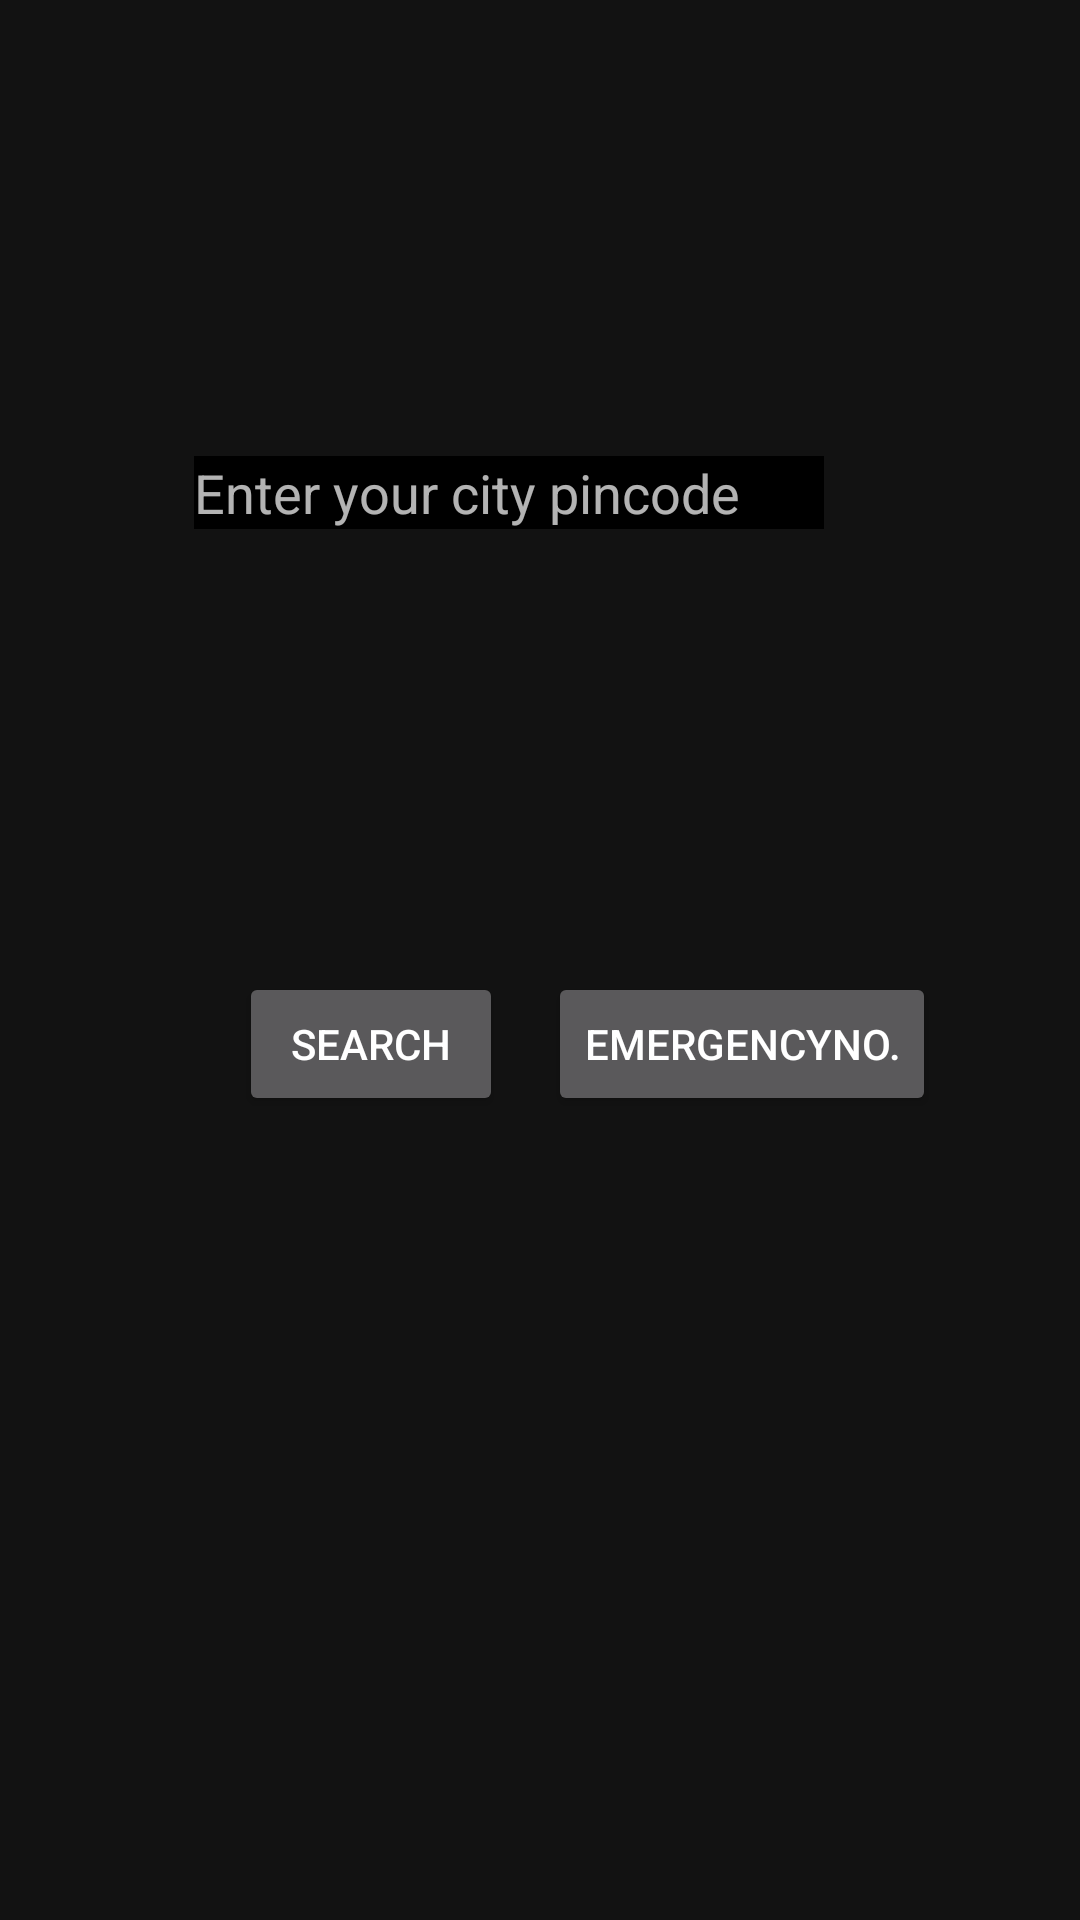

Layout XML and referenced resources for this Android screen:
<!-- AndroidManifest.xml: application theme Theme.CrimeDetection -->
<!-- res/layout/content.xml -->
<?xml version="1.0" encoding="utf-8"?>
<androidx.constraintlayout.widget.ConstraintLayout xmlns:android="http://schemas.android.com/apk/res/android"
    xmlns:app="http://schemas.android.com/apk/res-auto"
    xmlns:tools="http://schemas.android.com/tools"
    android:layout_width="match_parent"
    android:layout_height="match_parent">

    <EditText
        android:id="@+id/editTextNumber"
        android:layout_width="wrap_content"
        android:layout_height="wrap_content"
        android:layout_marginTop="152dp"
        android:layout_marginBottom="151dp"
        android:background="@color/black"
        android:ems="10"
        android:hint="Enter your city pincode"
        android:inputType="number"
        app:layout_constraintBottom_toTopOf="@+id/button2"
        app:layout_constraintEnd_toEndOf="parent"
        app:layout_constraintHorizontal_bias="0.432"
        app:layout_constraintStart_toStartOf="parent"
        app:layout_constraintTop_toTopOf="parent"
        app:layout_constraintVertical_bias="0.0" />

    <Button
        android:id="@+id/button"
        android:layout_width="wrap_content"
        android:layout_height="wrap_content"
        android:layout_marginTop="324dp"
        android:text="search"
        app:layout_constraintEnd_toStartOf="@+id/button2"
        app:layout_constraintHorizontal_bias="0.841"
        app:layout_constraintStart_toStartOf="parent"
        app:layout_constraintTop_toTopOf="parent" />

    <Button
        android:id="@+id/button2"
        android:layout_width="wrap_content"
        android:layout_height="wrap_content"
        android:layout_marginEnd="48dp"
        android:layout_marginRight="48dp"
        android:text="emergencyNo."
        app:layout_constraintBaseline_toBaselineOf="@+id/button"
        app:layout_constraintEnd_toEndOf="parent" />

</androidx.constraintlayout.widget.ConstraintLayout>
<!-- resources referenced by this layout -->
<resources>
  <color name="black">#FF000000</color>
  <style name="Theme.CrimeDetection" parent="Theme.MaterialComponents.NoActionBar">
          
          <item name="colorPrimary">@color/purple_500</item>
          <item name="colorPrimaryVariant">@color/purple_700</item>
          <item name="colorOnPrimary">@color/white</item>
          
          <item name="colorSecondary">@color/teal_200</item>
          <item name="colorSecondaryVariant">@color/teal_700</item>
          <item name="colorOnSecondary">@color/ic_launcher_background</item>
          
          <item name="android:statusBarColor" tools:targetApi="l">?attr/colorPrimaryVariant</item>
          
      </style>
  <color name="purple_500">#00B8D4</color>
  <color name="purple_700">#FF3700B3</color>
  <color name="white">#FFFFFFFF</color>
  <color name="teal_200">#FF03DAC5</color>
  <color name="teal_700">#FF018786</color>
  <color name="ic_launcher_background">#EFF2F4</color>
</resources>
